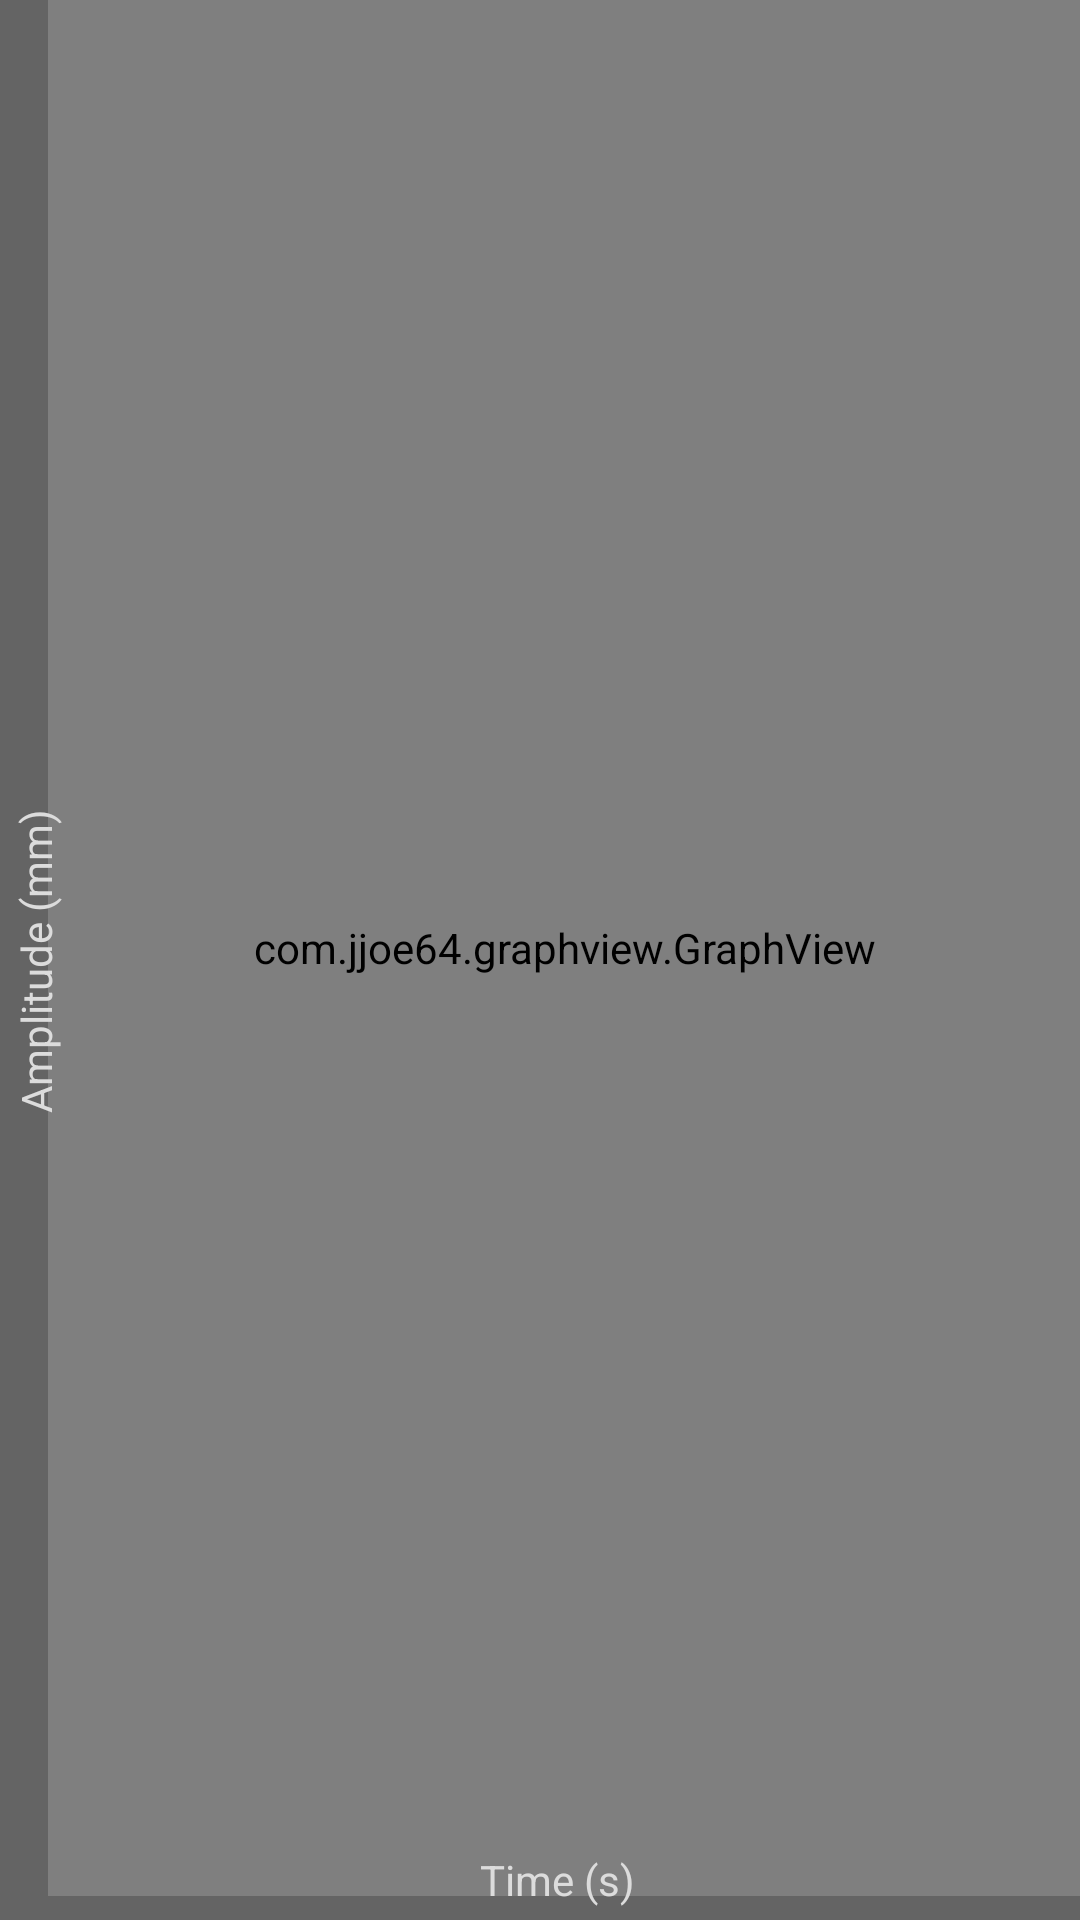

Android layout source for this screen:
<!-- AndroidManifest.xml: application theme AppTheme -->
<!-- res/layout/activity_real_time_breath.xml -->
<?xml version="1.0" encoding="utf-8"?>
<android.support.constraint.ConstraintLayout
    xmlns:android="http://schemas.android.com/apk/res/android"
    xmlns:app="http://schemas.android.com/apk/res-auto"
    xmlns:tools="http://schemas.android.com/tools"
    android:id="@+id/real_time_view"
    android:layout_width="match_parent"
    android:layout_height="match_parent"
    android:background="@color/colorActivityBackground">

    

    <com.jjoe64.graphview.GraphView
        android:id="@+id/graphRealTimeBreathe"
        android:layout_width="0dp"
        android:layout_height="0dp"
        android:layout_marginStart="16dp"
        android:layout_marginBottom="8dp"
        app:layout_constraintBottom_toBottomOf="parent"
        app:layout_constraintEnd_toEndOf="parent"
        app:layout_constraintStart_toStartOf="parent"
        app:layout_constraintTop_toTopOf="parent" />

    <TextView
        android:id="@+id/textView28"
        android:layout_width="wrap_content"
        android:layout_height="wrap_content"
        android:layout_marginStart="8dp"
        android:layout_marginTop="8dp"
        android:layout_marginEnd="8dp"
        android:layout_marginBottom="4dp"
        android:text="Time (s)"
        android:textColor="@color/colorGraphGrid"
        app:layout_constraintBottom_toBottomOf="parent"
        app:layout_constraintEnd_toEndOf="parent"
        app:layout_constraintHorizontal_bias="0.52"
        app:layout_constraintStart_toStartOf="parent"
        app:layout_constraintTop_toTopOf="parent"
        app:layout_constraintVertical_bias="1.0" />

    <TextView
        android:id="@+id/textView29"
        android:layout_width="wrap_content"
        android:layout_height="97dp"
        android:rotation="270"
        android:text="Amplitude (mm)"
        android:textColor="@color/colorGraphGrid"
        app:layout_constraintBottom_toBottomOf="parent"
        app:layout_constraintEnd_toEndOf="parent"
        app:layout_constraintHorizontal_bias="0.0"
        app:layout_constraintStart_toStartOf="parent"
        app:layout_constraintTop_toTopOf="parent" />

</android.support.constraint.ConstraintLayout>
<!-- resources referenced by this layout -->
<resources>
  <color name="colorActivityBackground">#646464</color>
  <color name="colorGraphGrid">#DCDCDC</color>
  <style name="AppTheme" parent="Theme.AppCompat.Light.DarkActionBar">
          
          <item name="colorPrimary">@color/colorPrimary2</item>
          <item name="colorPrimaryDark">@color/colorPrimaryDark2</item>
          <item name="colorAccent">@color/colorAccent2</item>
      </style>
</resources>
